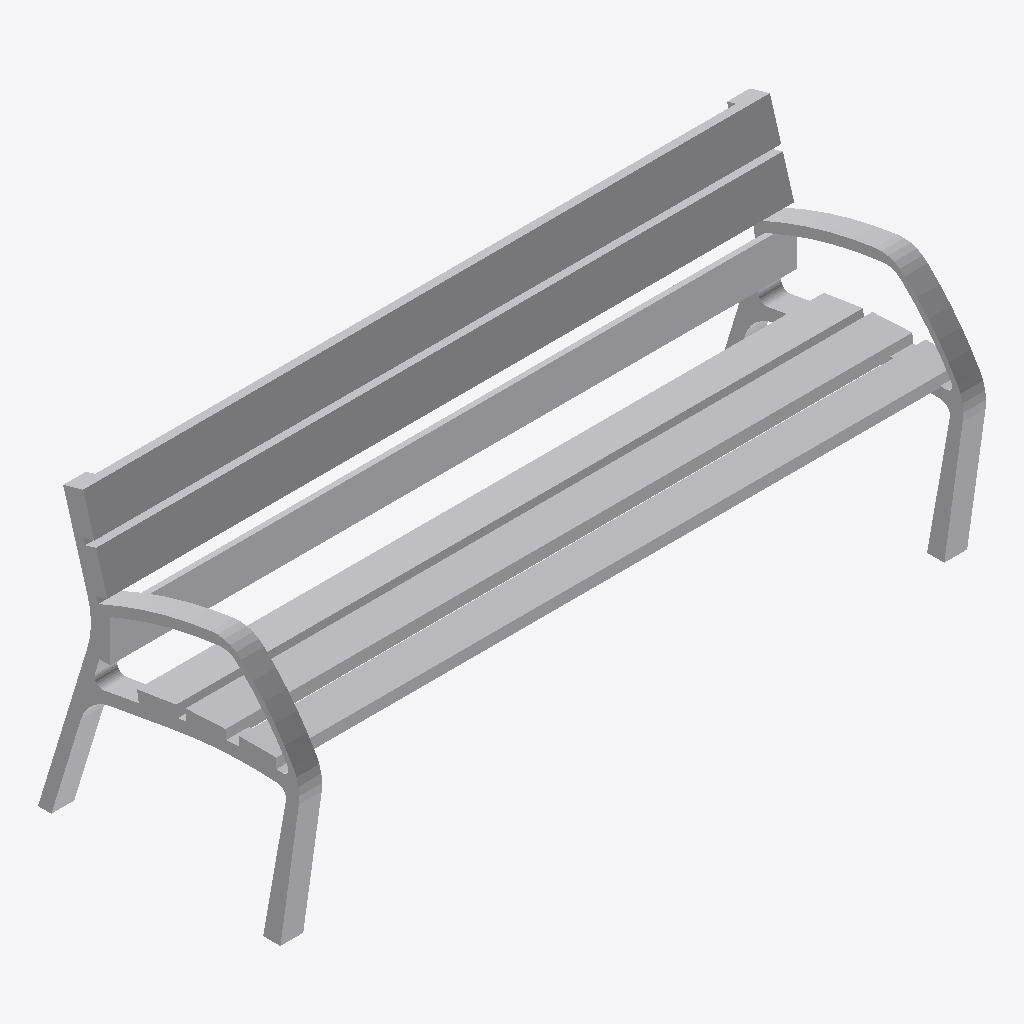
Isometric view of an IFC building model (IFC-SPF (STEP), schema IFC2X3, length unit metre), seen from the south-west, elements coloured by IFC class: 1 other element (light grey).
Extent 1.8 m × 0.7 m × 0.8 m (x, y, z). Storeys (1): Port De Barcelona at 0.00 m. Elements (1): 1 IfcFurnishingElement.

HEADER;
FILE_DESCRIPTION(('ViewDefinition [CoordinationView_V2.0]'),'2;1');
FILE_NAME('','',(''),(''),'','','');
FILE_SCHEMA(('IFC2X3'));
ENDSEC;
DATA;
#105=IFCPROJECT('34UKVHeH5CHvrwyycS_2aZ',$,'Port De Barcelona',$,$,'Port De Barcelona','Port De Barcelona',(#97),#92);
#130=IFCSITE('34UKVHeH5CHvrwyycS_2aX',$,'Default',$,$,#127,$,$,.ELEMENT.,(42,21,31,181945),(-71,-3,-24,-263305),0.0,$,$);
#115=IFCBUILDING('34UKVHeH5CHvrwyycS_2aY',$,'Port De Barcelona',$,$,#32,$,'Port De Barcelona',.ELEMENT.,$,$,$);
#124=IFCBUILDINGSTOREY('34UKVHeH5CHvrwyybZ1_NS',$,'Port De Barcelona',$,'Level:8mm Head',#122,$,'Port De Barcelona',.ELEMENT.,0.0);
#790=IFCFURNISHINGELEMENT('1XnZV70nXBuQLLZu_6O$Dw',$,'APBCN-URB-MOB-Banco_Madera_Respaldo_NeoBarcino:1800mm:1080042',$,'APBCN-URB-MOB-Banco_Madera_Respaldo_NeoBarcino:1800mm',#788,#783,'1080042');
ENDSEC;
